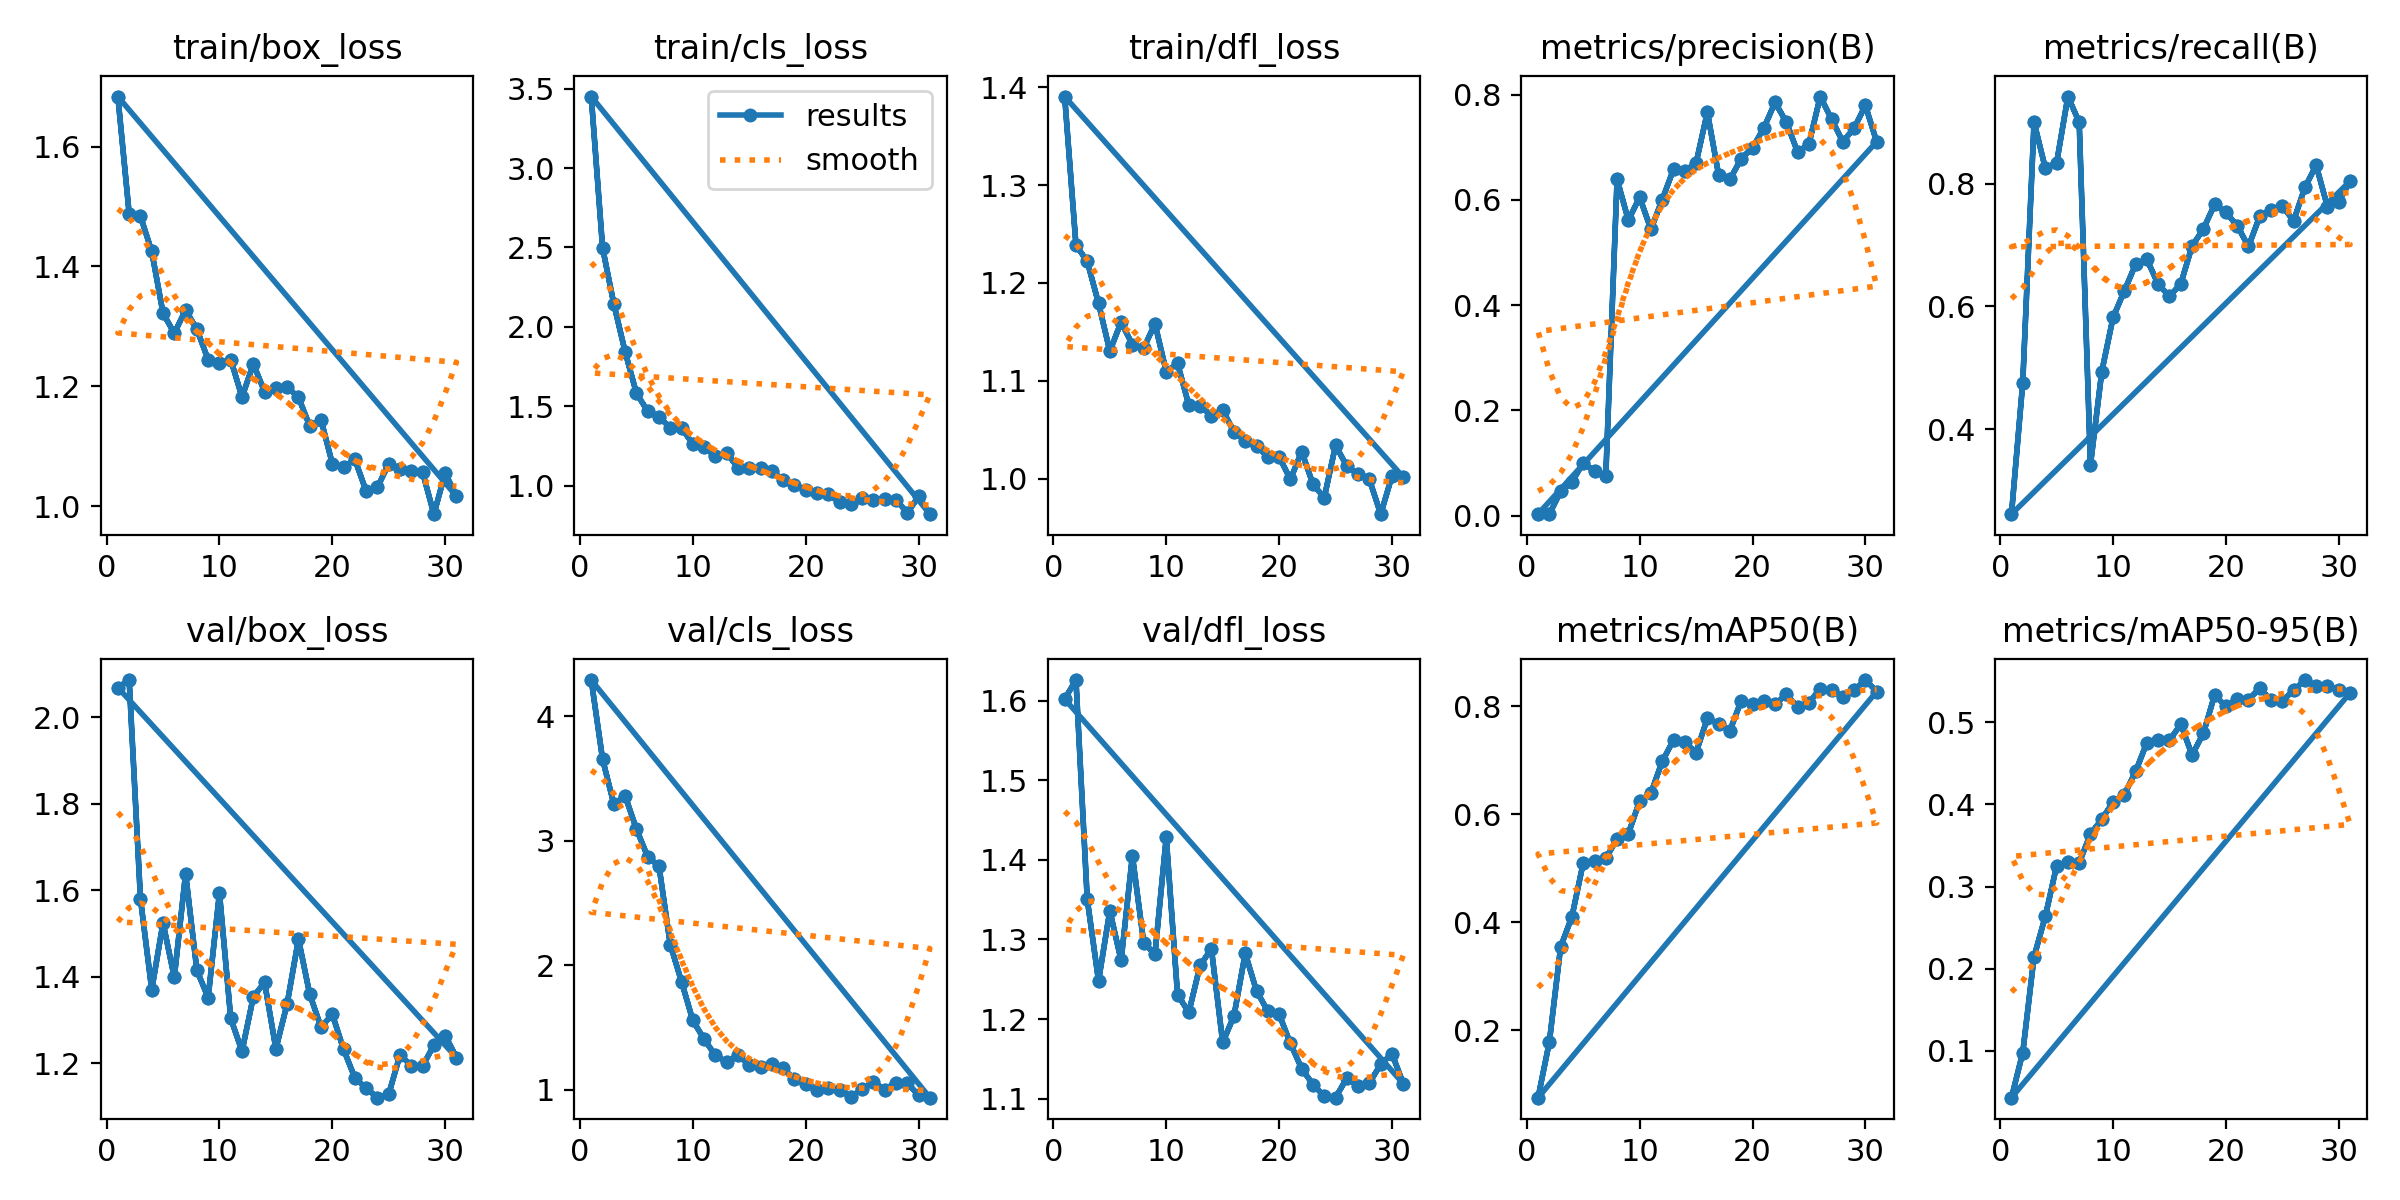

The file beside this chart, header and first rows:
epoch, train/box_loss, train/cls_loss, train/dfl_loss, metrics/precision(B), metrics/recall(B), metrics/mAP50(B), metrics/mAP50-95(B), val/box_loss, val/cls_loss, val/dfl_loss, lr/pg0, lr/pg1, lr/pg2
1, 1.683, 3.45, 1.39, 0.00306, 0.2619, 0.07503, 0.04318, 2.069, 4.29, 1.602, 0.09005, 5e-05, 5e-05
2, 1.488, 2.498, 1.239, 0.0027, 0.4762, 0.1783, 0.09807, 2.086, 3.655, 1.626, 0.0791, 0.000104, 0.000104
3, 1.484, 2.143, 1.222, 0.04585, 0.9, 0.3544, 0.2147, 1.58, 3.294, 1.35, 0.06816, 0.0001568, 0.0001568
4, 1.425, 1.843, 1.179, 0.06394, 0.825, 0.4103, 0.2639, 1.37, 3.361, 1.248, 0.05721, 0.0002086, 0.0002086
5, 1.322, 1.582, 1.13, 0.1001, 0.8337, 0.5097, 0.3253, 1.524, 3.094, 1.336, 0.04626, 0.0002593, 0.0002593
6, 1.288, 1.468, 1.16, 0.08441, 0.9417, 0.5135, 0.3301, 1.398, 2.871, 1.274, 0.03531, 0.0003089, 0.0003089
7, 1.327, 1.431, 1.137, 0.07518, 0.9, 0.5187, 0.3291, 1.638, 2.796, 1.405, 0.02436, 0.0003574, 0.0003574
8, 1.295, 1.365, 1.133, 0.6391, 0.3425, 0.554, 0.3641, 1.415, 2.166, 1.296, 0.01341, 0.0004049, 0.0004049
9, 1.244, 1.362, 1.158, 0.5613, 0.4937, 0.5641, 0.3819, 1.351, 1.867, 1.282, 0.002451, 0.0004512, 0.0004512
10, 1.238, 1.262, 1.109, 0.605, 0.582, 0.6243, 0.4031, 1.594, 1.556, 1.428, 0.0004554, 0.0004554, 0.0004554
11, 1.244, 1.241, 1.118, 0.5442, 0.6253, 0.6392, 0.4119, 1.303, 1.406, 1.23, 0.0004554, 0.0004554, 0.0004554
12, 1.182, 1.184, 1.075, 0.6004, 0.6686, 0.6979, 0.4402, 1.228, 1.275, 1.208, 0.0004505, 0.0004505, 0.0004505
13, 1.237, 1.207, 1.074, 0.6582, 0.6765, 0.7373, 0.4753, 1.353, 1.223, 1.267, 0.0004456, 0.0004456, 0.0004456
14, 1.191, 1.112, 1.064, 0.6548, 0.6361, 0.7329, 0.479, 1.387, 1.279, 1.288, 0.0004406, 0.0004406, 0.0004406
15, 1.197, 1.112, 1.07, 0.6702, 0.6165, 0.7142, 0.4779, 1.233, 1.196, 1.171, 0.0004356, 0.0004356, 0.0004356
16, 1.198, 1.113, 1.048, 0.7667, 0.6369, 0.7775, 0.4979, 1.337, 1.182, 1.204, 0.0004307, 0.0004307, 0.0004307
17, 1.182, 1.094, 1.038, 0.6472, 0.6983, 0.7673, 0.4602, 1.487, 1.21, 1.282, 0.0004258, 0.0004258, 0.0004258
18, 1.134, 1.033, 1.033, 0.6391, 0.726, 0.7549, 0.4864, 1.359, 1.171, 1.235, 0.0004208, 0.0004208, 0.0004208
19, 1.144, 1.006, 1.022, 0.6786, 0.7661, 0.8103, 0.5333, 1.283, 1.085, 1.21, 0.0004158, 0.0004158, 0.0004158
20, 1.071, 0.9724, 1.022, 0.699, 0.7531, 0.8042, 0.5193, 1.313, 1.046, 1.206, 0.0004109, 0.0004109, 0.0004109
21, 1.065, 0.9525, 0.9993, 0.7364, 0.7315, 0.8101, 0.528, 1.232, 0.9972, 1.169, 0.0004059, 0.0004059, 0.0004059
22, 1.078, 0.9474, 1.028, 0.7854, 0.6976, 0.8033, 0.5277, 1.166, 1.016, 1.138, 0.000401, 0.000401, 0.000401
23, 1.025, 0.8948, 0.9942, 0.7476, 0.7468, 0.8223, 0.5414, 1.142, 0.9986, 1.118, 0.0003961, 0.0003961, 0.0003961
24, 1.032, 0.8859, 0.9806, 0.6906, 0.7569, 0.7981, 0.5271, 1.12, 0.945, 1.103, 0.0003911, 0.0003911, 0.0003911
25, 1.07, 0.9211, 1.034, 0.7067, 0.7635, 0.8067, 0.5261, 1.129, 1.004, 1.101, 0.0003861, 0.0003861, 0.0003861
26, 1.061, 0.911, 1.013, 0.7964, 0.7393, 0.8324, 0.5389, 1.219, 1.063, 1.126, 0.0003812, 0.0003812, 0.0003812
27, 1.059, 0.9162, 1.004, 0.7537, 0.794, 0.8292, 0.5514, 1.194, 1.002, 1.116, 0.0003763, 0.0003763, 0.0003763
28, 1.056, 0.9118, 0.9991, 0.7107, 0.8298, 0.8178, 0.5443, 1.193, 1.058, 1.12, 0.0003713, 0.0003713, 0.0003713
29, 0.9865, 0.828, 0.9637, 0.7362, 0.7619, 0.8293, 0.5441, 1.242, 1.056, 1.143, 0.0003663, 0.0003663, 0.0003663
30, 1.055, 0.9317, 1.003, 0.7795, 0.7702, 0.8485, 0.5398, 1.264, 0.955, 1.156, 0.0003614, 0.0003614, 0.0003614
31, 1.016, 0.82, 1.002, 0.7106, 0.804, 0.8272, 0.5359, 1.213, 0.9365, 1.119, 0.0003565, 0.0003565, 0.0003565
1, 1.683, 3.45, 1.39, 0.00306, 0.2619, 0.07503, 0.04318, 2.069, 4.29, 1.602, 0.09005, 5e-05, 5e-05
2, 1.488, 2.498, 1.239, 0.0027, 0.4762, 0.1783, 0.09807, 2.086, 3.655, 1.626, 0.0791, 0.000104, 0.000104
3, 1.484, 2.143, 1.222, 0.04585, 0.9, 0.3544, 0.2147, 1.58, 3.294, 1.35, 0.06816, 0.0001568, 0.0001568
4, 1.425, 1.843, 1.179, 0.06394, 0.825, 0.4103, 0.2639, 1.37, 3.361, 1.248, 0.05721, 0.0002086, 0.0002086
5, 1.322, 1.582, 1.13, 0.1001, 0.8337, 0.5097, 0.3253, 1.524, 3.094, 1.336, 0.04626, 0.0002593, 0.0002593
6, 1.288, 1.468, 1.16, 0.08441, 0.9417, 0.5135, 0.3301, 1.398, 2.871, 1.274, 0.03531, 0.0003089, 0.0003089
7, 1.327, 1.431, 1.137, 0.07518, 0.9, 0.5187, 0.3291, 1.638, 2.796, 1.405, 0.02436, 0.0003574, 0.0003574
8, 1.295, 1.365, 1.133, 0.6391, 0.3425, 0.554, 0.3641, 1.415, 2.166, 1.296, 0.01341, 0.0004049, 0.0004049
9, 1.244, 1.362, 1.158, 0.5613, 0.4937, 0.5641, 0.3819, 1.351, 1.867, 1.282, 0.002451, 0.0004512, 0.0004512
10, 1.238, 1.262, 1.109, 0.605, 0.582, 0.6243, 0.4031, 1.594, 1.556, 1.428, 0.0004554, 0.0004554, 0.0004554
11, 1.244, 1.241, 1.118, 0.5442, 0.6253, 0.6392, 0.4119, 1.303, 1.406, 1.23, 0.0004554, 0.0004554, 0.0004554
12, 1.182, 1.184, 1.075, 0.6004, 0.6686, 0.6979, 0.4402, 1.228, 1.275, 1.208, 0.0004505, 0.0004505, 0.0004505
13, 1.237, 1.207, 1.074, 0.6582, 0.6765, 0.7373, 0.4753, 1.353, 1.223, 1.267, 0.0004456, 0.0004456, 0.0004456
14, 1.191, 1.112, 1.064, 0.6548, 0.6361, 0.7329, 0.479, 1.387, 1.279, 1.288, 0.0004406, 0.0004406, 0.0004406
15, 1.197, 1.112, 1.07, 0.6702, 0.6165, 0.7142, 0.4779, 1.233, 1.196, 1.171, 0.0004356, 0.0004356, 0.0004356
16, 1.198, 1.113, 1.048, 0.7667, 0.6369, 0.7775, 0.4979, 1.337, 1.182, 1.204, 0.0004307, 0.0004307, 0.0004307
17, 1.182, 1.094, 1.038, 0.6472, 0.6983, 0.7673, 0.4602, 1.487, 1.21, 1.282, 0.0004258, 0.0004258, 0.0004258
18, 1.134, 1.033, 1.033, 0.6391, 0.726, 0.7549, 0.4864, 1.359, 1.171, 1.235, 0.0004208, 0.0004208, 0.0004208
19, 1.144, 1.006, 1.022, 0.6786, 0.7661, 0.8103, 0.5333, 1.283, 1.085, 1.21, 0.0004158, 0.0004158, 0.0004158
20, 1.071, 0.9724, 1.022, 0.699, 0.7531, 0.8042, 0.5193, 1.313, 1.046, 1.206, 0.0004109, 0.0004109, 0.0004109
21, 1.065, 0.9525, 0.9993, 0.7364, 0.7315, 0.8101, 0.528, 1.232, 0.9972, 1.169, 0.0004059, 0.0004059, 0.0004059
22, 1.078, 0.9474, 1.028, 0.7854, 0.6976, 0.8033, 0.5277, 1.166, 1.016, 1.138, 0.000401, 0.000401, 0.000401
23, 1.025, 0.8948, 0.9942, 0.7476, 0.7468, 0.8223, 0.5414, 1.142, 0.9986, 1.118, 0.0003961, 0.0003961, 0.0003961
24, 1.032, 0.8859, 0.9806, 0.6906, 0.7569, 0.7981, 0.5271, 1.12, 0.945, 1.103, 0.0003911, 0.0003911, 0.0003911
25, 1.07, 0.9211, 1.034, 0.7067, 0.7635, 0.8067, 0.5261, 1.129, 1.004, 1.101, 0.0003861, 0.0003861, 0.0003861
26, 1.061, 0.911, 1.013, 0.7964, 0.7393, 0.8324, 0.5389, 1.219, 1.063, 1.126, 0.0003812, 0.0003812, 0.0003812
27, 1.059, 0.9162, 1.004, 0.7537, 0.794, 0.8292, 0.5514, 1.194, 1.002, 1.116, 0.0003763, 0.0003763, 0.0003763
28, 1.056, 0.9118, 0.9991, 0.7107, 0.8298, 0.8178, 0.5443, 1.193, 1.058, 1.12, 0.0003713, 0.0003713, 0.0003713
29, 0.9865, 0.828, 0.9637, 0.7362, 0.7619, 0.8293, 0.5441, 1.242, 1.056, 1.143, 0.0003663, 0.0003663, 0.0003663
... 2 more rows
